Image classification data set "overlays" (Paras-so/Rice-leaf-disease-predictor on GitHub). Class labels (6): bacterial leaf blight, brown spot, healthy, leaf blast, leaf scald, narrow brown spot.

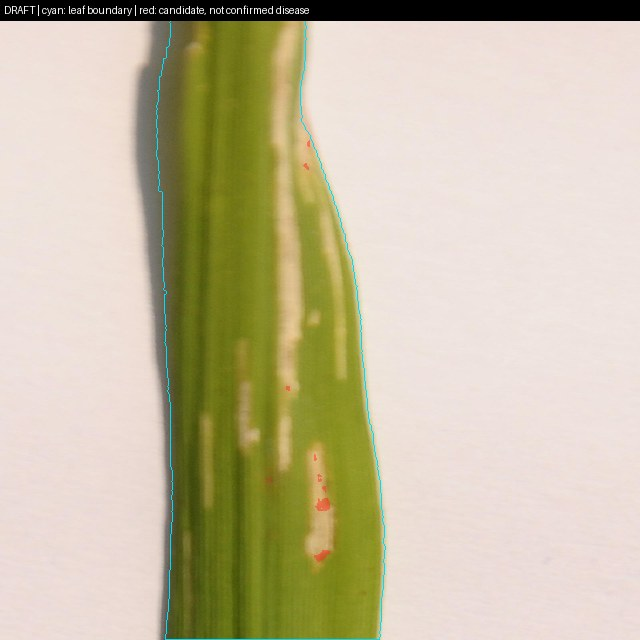
Label: bacterial leaf blight

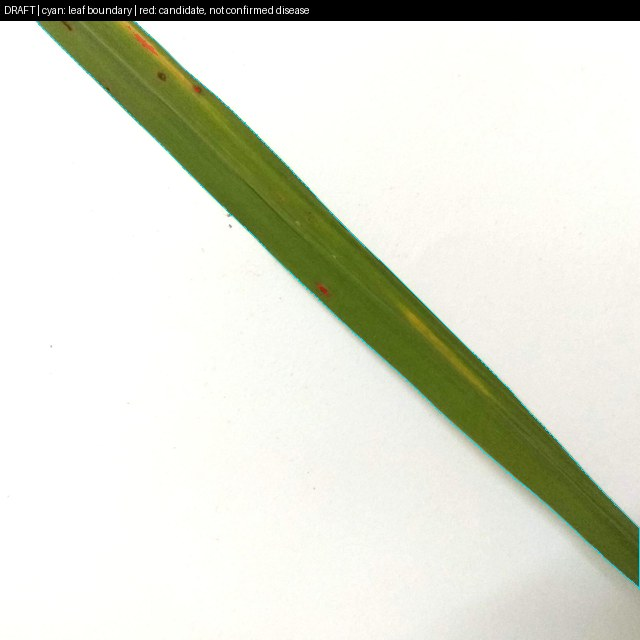
Label: brown spot

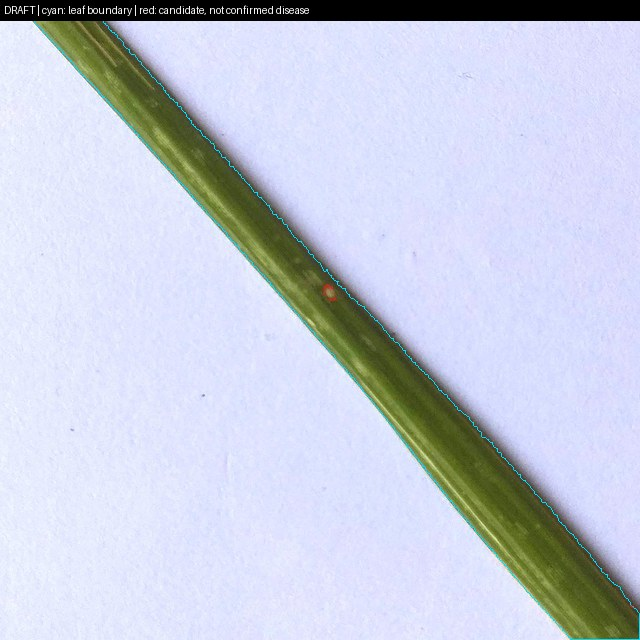
Label: leaf blast

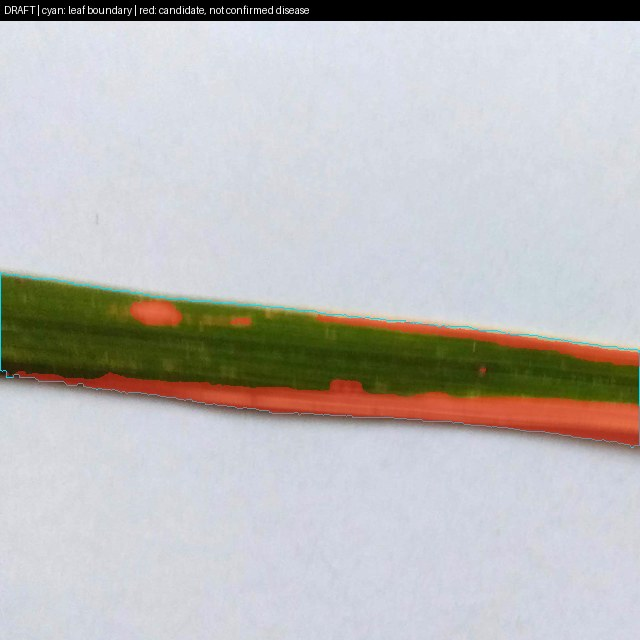
Label: leaf blast

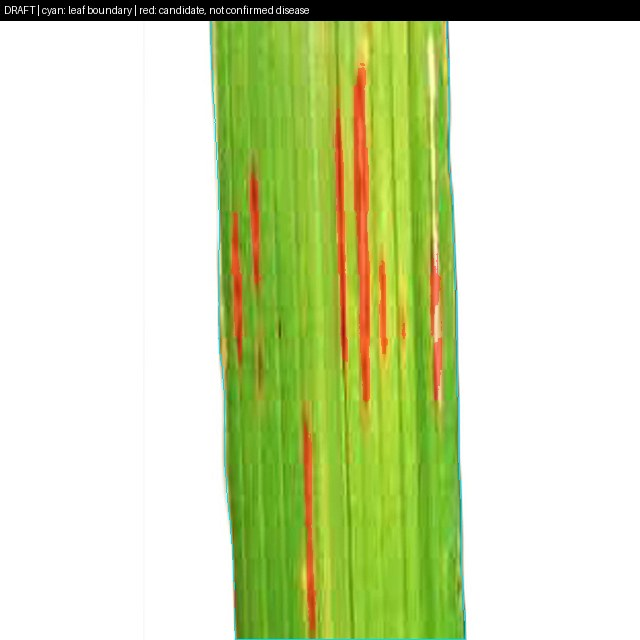
Label: narrow brown spot

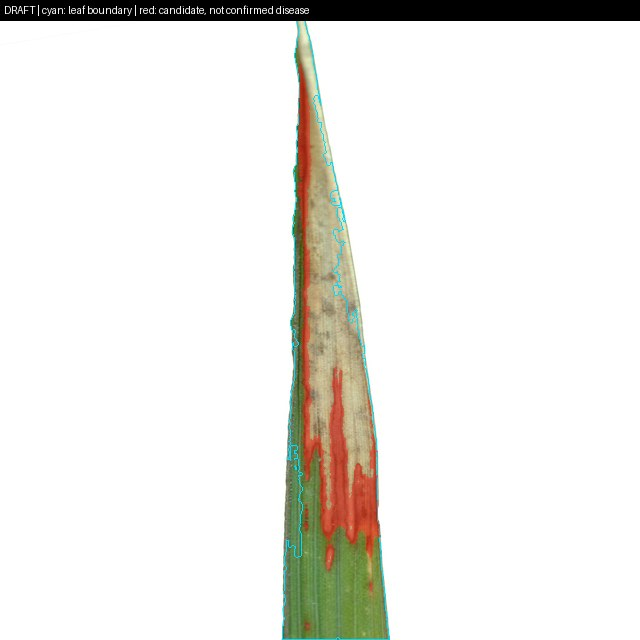
Label: leaf scald
